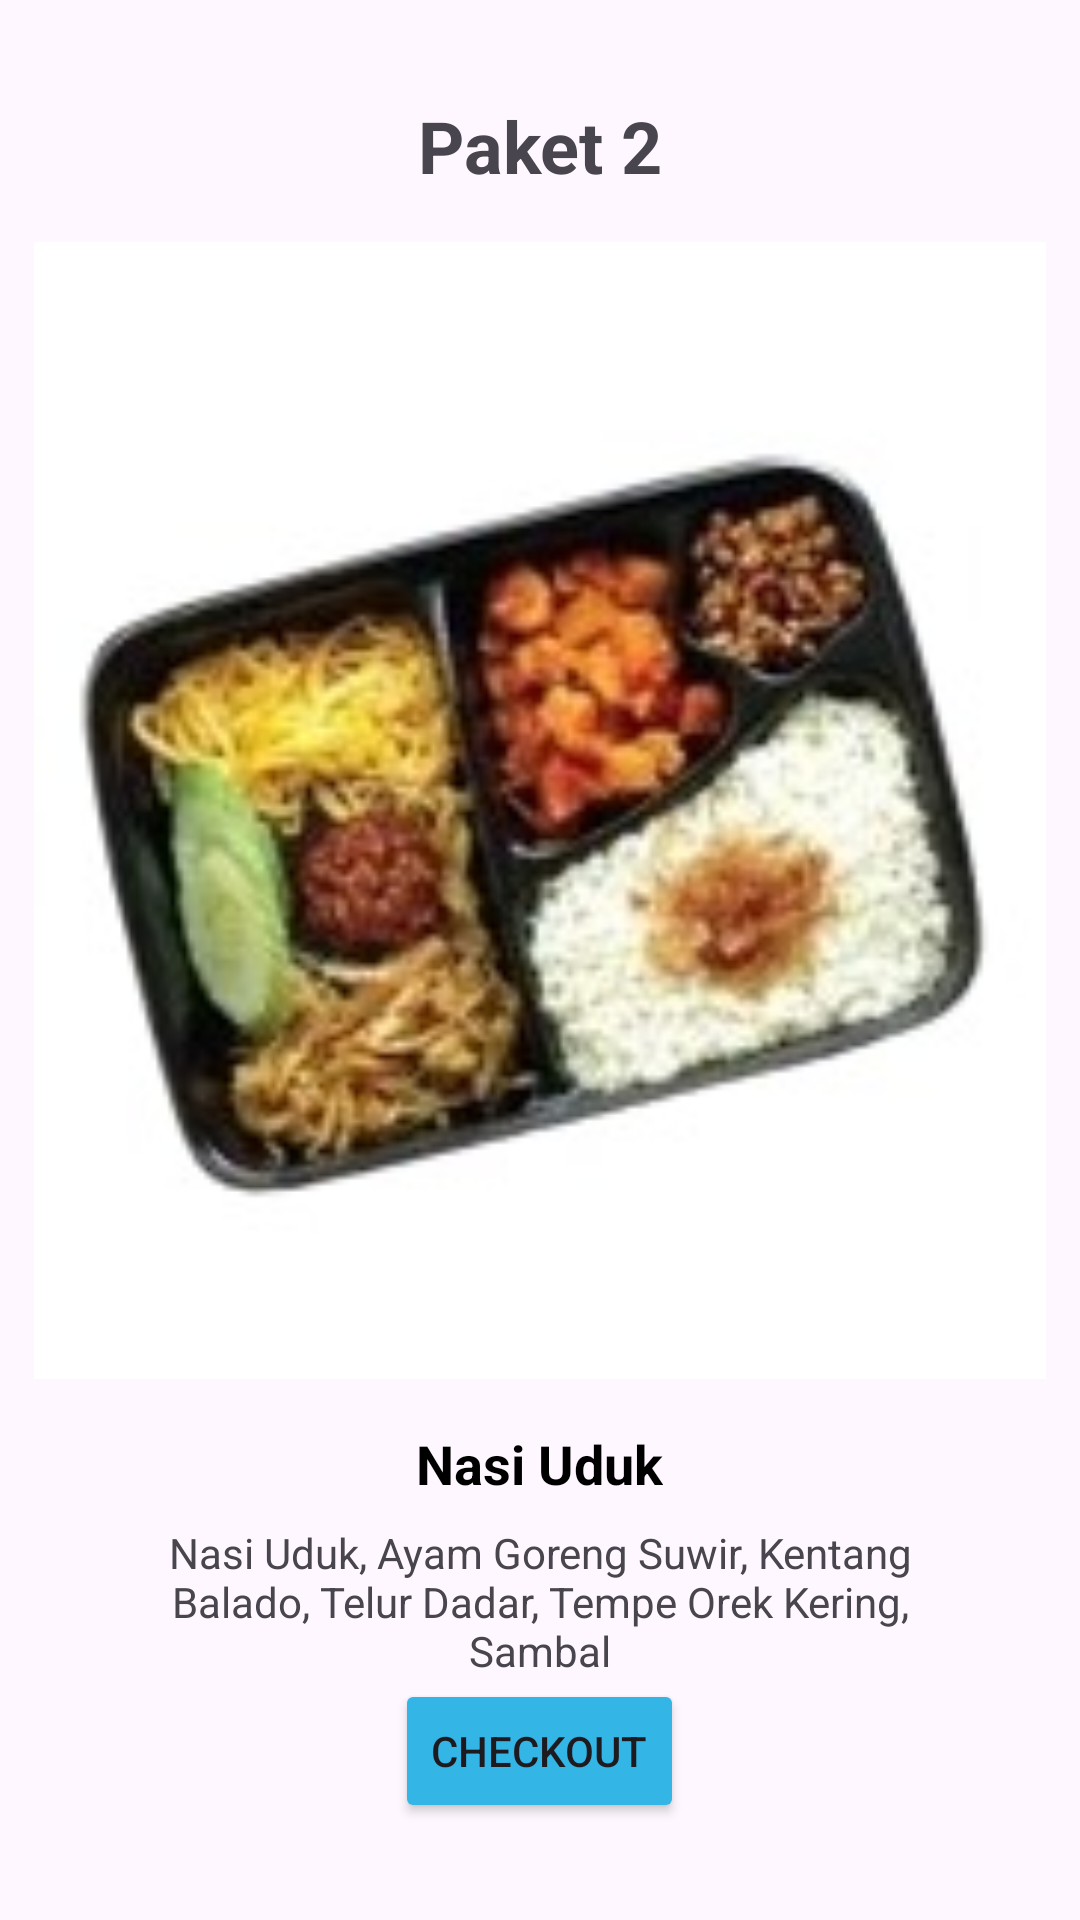

Reconstruct the res/layout file that produces this screen, plus the resources it refers to.
<!-- AndroidManifest.xml: application theme Theme.FeaslyFoodCatering -->
<!-- res/layout/activity_paket2.xml -->
<?xml version="1.0" encoding="utf-8"?>
<LinearLayout xmlns:android="http://schemas.android.com/apk/res/android"
    android:layout_width="match_parent"
    android:layout_height="match_parent"
    android:gravity="center"
    android:orientation="vertical">

    <TextView
        android:layout_width="wrap_content"
        android:layout_height="wrap_content"
        android:text="Paket 2"
        android:textSize="24sp"
        android:textStyle="bold" />

    <ImageView
        android:layout_width="902dp"
        android:layout_height="379dp"
        android:layout_marginTop="16dp"
        android:src="@drawable/uduk" />

    <TextView
        android:layout_width="wrap_content"
        android:layout_height="wrap_content"
        android:layout_marginTop="16dp"
        android:text="Nasi Uduk"
        android:textColor="@android:color/black"
        android:textSize="18sp"
        android:textStyle="bold" />

    <TextView
        android:layout_width="282dp"
        android:layout_height="wrap_content"
        android:layout_marginTop="8dp"
        android:gravity="center"
        android:text="Nasi Uduk, Ayam Goreng Suwir, Kentang Balado, Telur Dadar, Tempe Orek Kering, Sambal" />

    <Button
        android:id="@+id/btnCheckout"
        android:layout_width="wrap_content"
        android:layout_height="wrap_content"
        android:layout_gravity="center_horizontal"
        android:backgroundTint="@android:color/holo_blue_light"
        android:text="CheckOut" />
</LinearLayout>
<!-- resources referenced by this layout -->
<resources>
  <!-- drawable uduk: jpg bitmap (drawable, 10282 bytes) -->
  <style name="Theme.FeaslyFoodCatering" parent="Base.Theme.FeaslyFoodCatering" />
  <style name="Base.Theme.FeaslyFoodCatering" parent="Theme.Material3.DayNight.NoActionBar">
          
          
      </style>
</resources>
